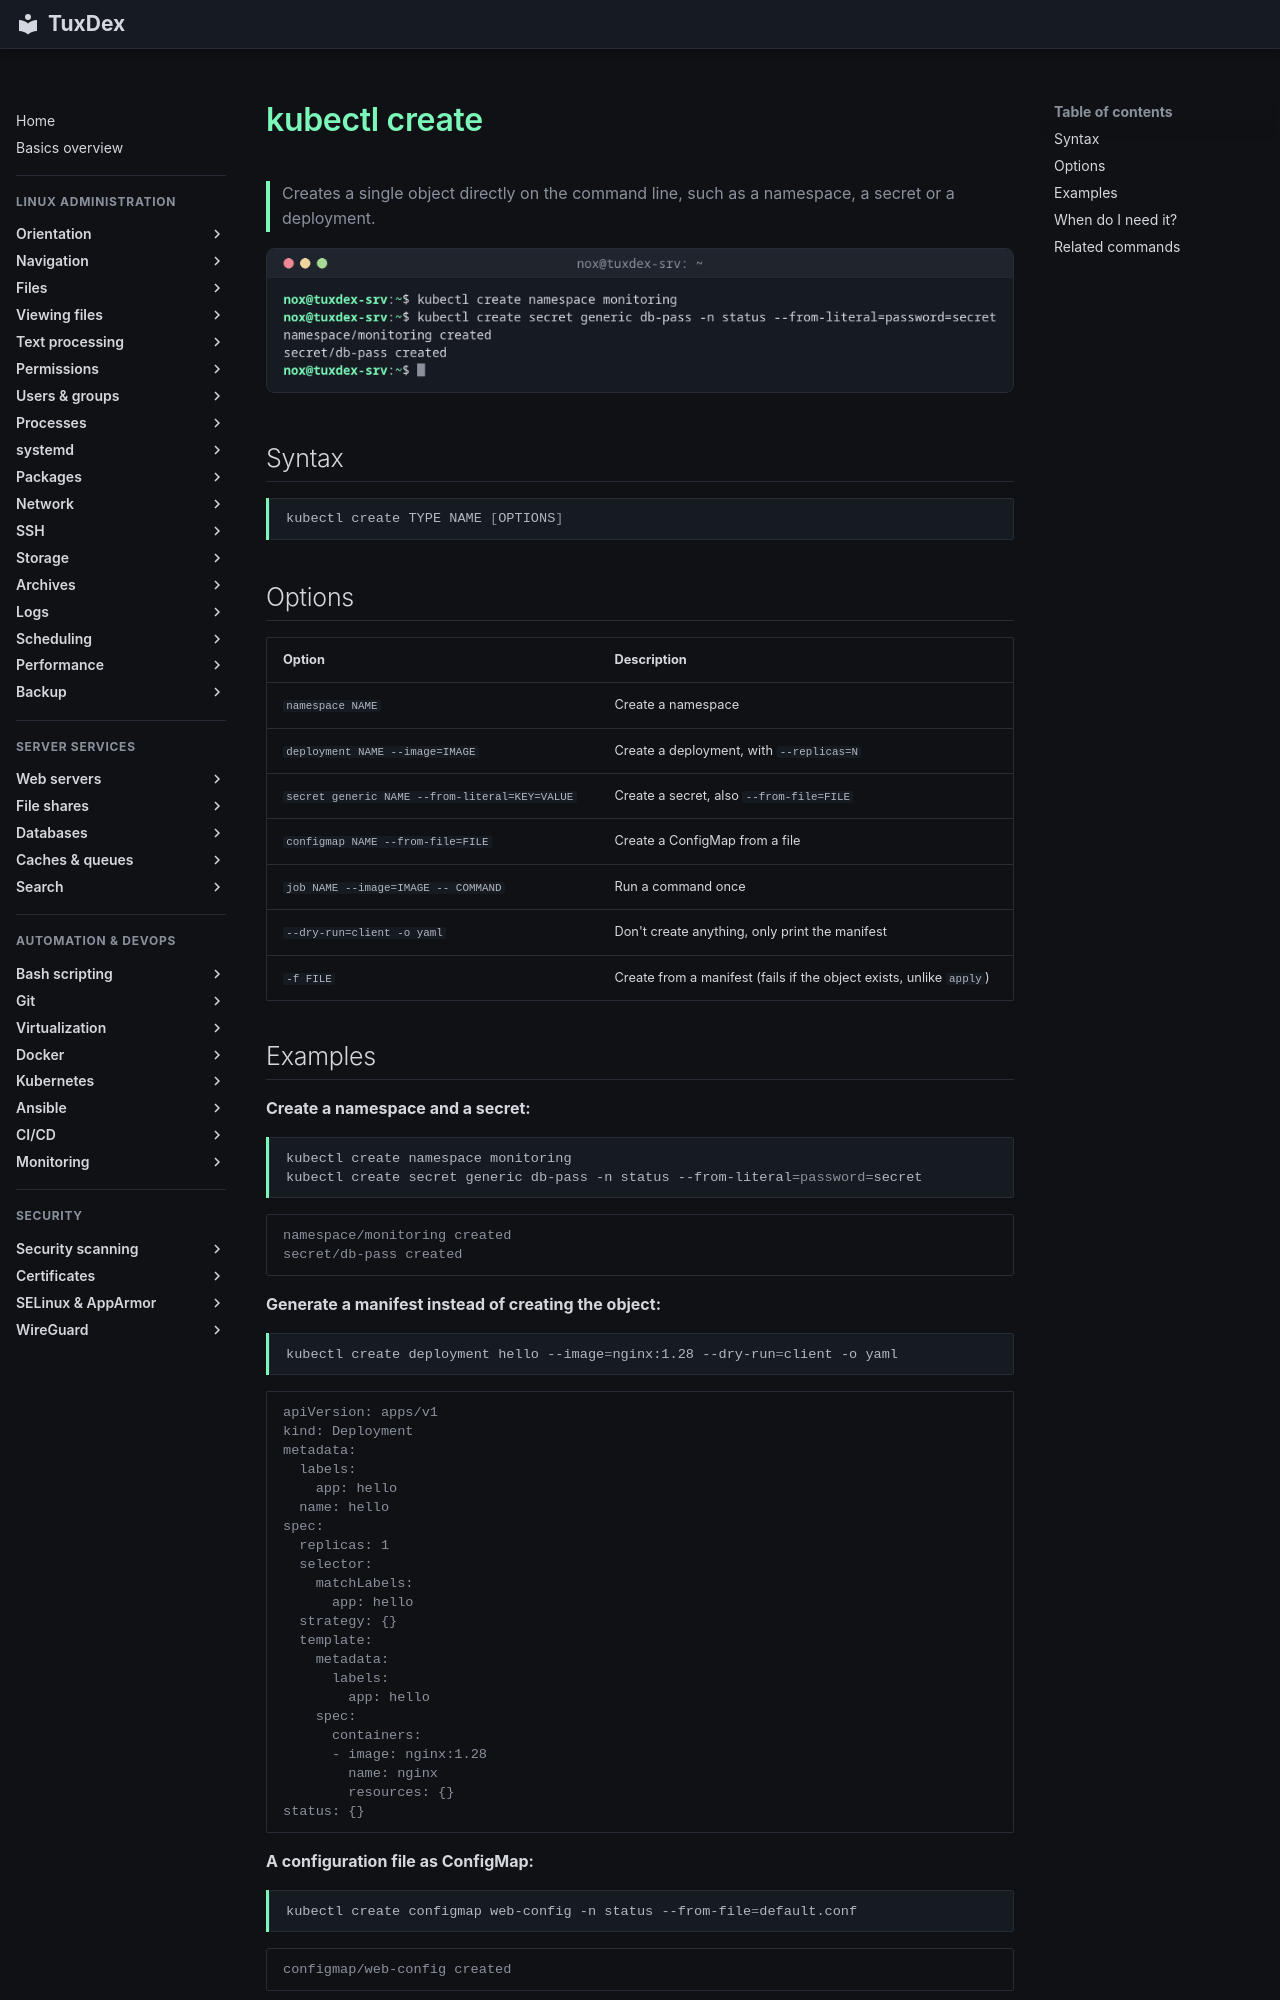

repository: Noxisan/tuxcodex · page: 20-kubernetes/kubectl-create.en/index.html · generator: mkdocs

# kubectl create

> Creates a single object directly on the command line, such as a namespace, a secret or a deployment.

![kubectl-create output](../assets/screenshots/20-kubernetes/kubectl-create.png)

## Syntax

```bash
kubectl create TYPE NAME [OPTIONS]
```

## Options

| Option | Description |
|--------|-------------|
| `namespace NAME` | Create a namespace |
| `deployment NAME --image=IMAGE` | Create a deployment, with `--replicas=N` |
| `secret generic NAME --from-literal=KEY=VALUE` | Create a secret, also `--from-file=FILE` |
| `configmap NAME --from-file=FILE` | Create a ConfigMap from a file |
| `job NAME --image=IMAGE -- COMMAND` | Run a command once |
| `--dry-run=client -o yaml` | Don't create anything, only print the manifest |
| `-f FILE` | Create from a manifest (fails if the object exists, unlike `apply`) |

## Examples

**Create a namespace and a secret:**

```bash
kubectl create namespace monitoring
kubectl create secret generic db-pass -n status --from-literal=password=secret
```

```text
namespace/monitoring created
secret/db-pass created
```

**Generate a manifest instead of creating the object:**

```bash
kubectl create deployment hello --image=nginx:1.28 --dry-run=client -o yaml
```

```text
apiVersion: apps/v1
kind: Deployment
metadata:
  labels:
    app: hello
  name: hello
spec:
  replicas: 1
  selector:
    matchLabels:
      app: hello
  strategy: {}
  template:
    metadata:
      labels:
        app: hello
    spec:
      containers:
      - image: nginx:1.28
        name: nginx
        resources: {}
status: {}
```

**A configuration file as ConfigMap:**

```bash
kubectl create configmap web-config -n status --from-file=default.conf
```

```text
configmap/web-config created
```

**The object already exists:**

```bash
kubectl create namespace status
```

```text
Error from server (AlreadyExists): namespaces "status" already exists
```
